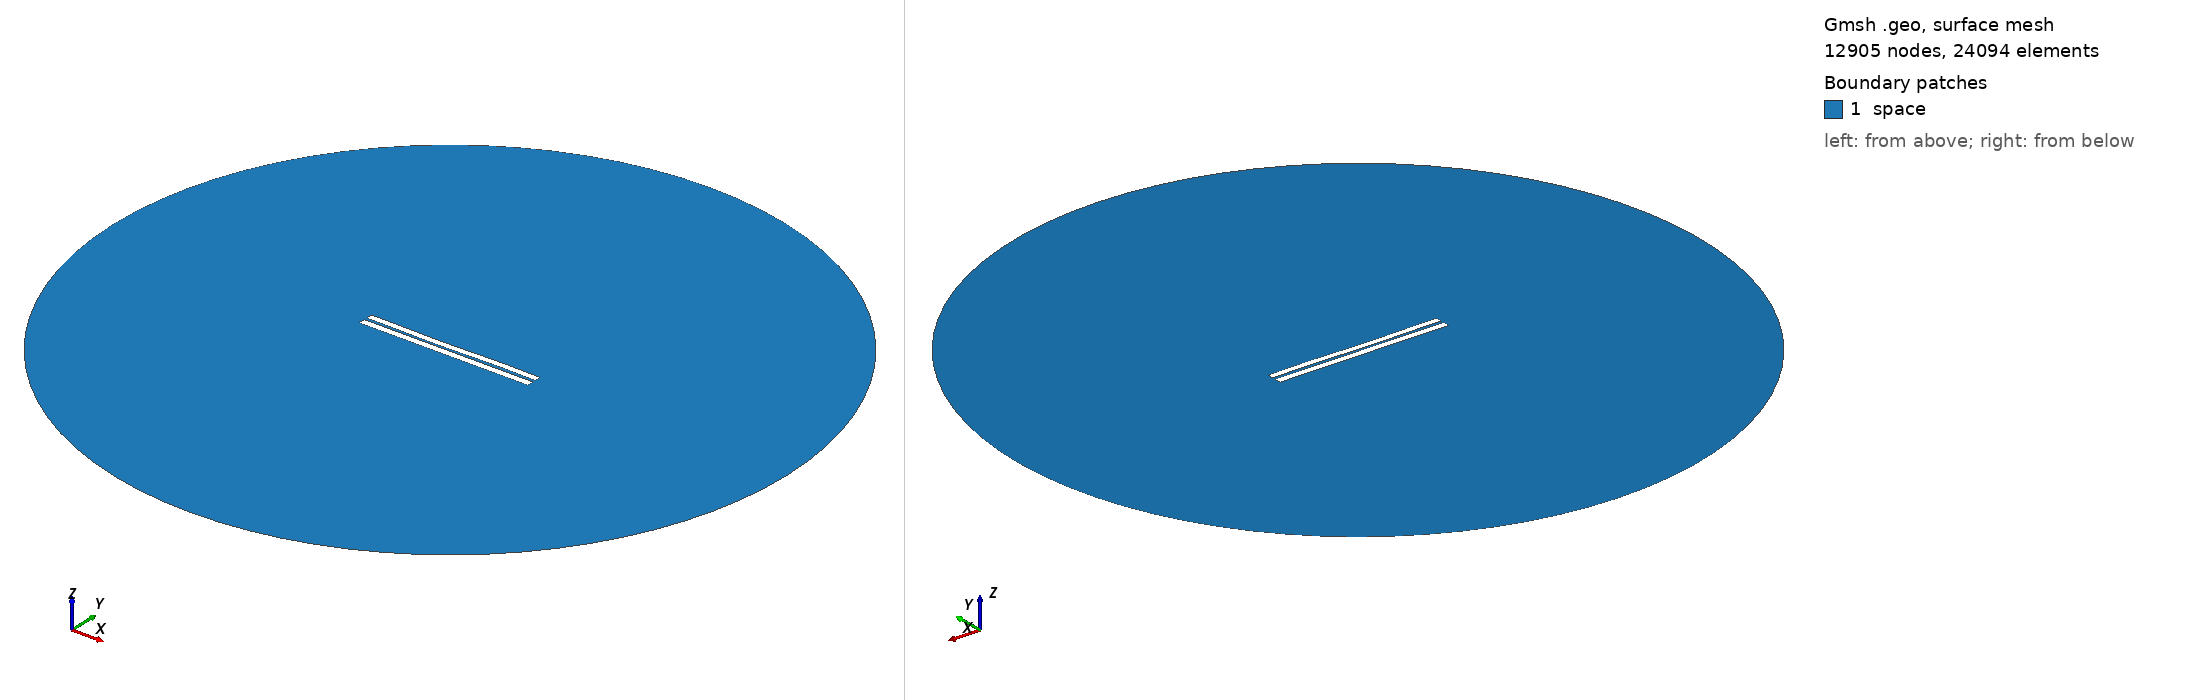

Gmsh geometry script, surface-meshed: 12905 nodes, 24094 surface elements. Boundary patches (legend numbers): 1 space. Left view from above one corner, right view from below the opposite corner. Legend entries are the model's physical surfaces. The drawing asked Gmsh for element sizes between 1% and 20% of the model's largest extent; the script's own settings can give other sizes.

=== 3379.geo (drawn) ===
//---------------------------------------
// Geometry kernel
//---------------------------------------

SetFactory("OpenCASCADE");



//---------------------------------------
// Parameters of the geometry
//---------------------------------------

// Overetch of the upper plate
overetch = 0.125;

// Distance between the plates
distance = 1.5;

// Discretization over the x axis (for the deformation)
nx = 50; 

// Length of the plate
L = 100 - overetch; 

// Number of modes
n = 4; 

// 1st mode coefficient
coeff(1) = 0.0;
beta(1) = 0.596864 * 3.1415926535 / L;

// 2nd mode coefficient
coeff(2) = -0.15;
beta(2) = 1.49418 * 3.1415926535 / L;

// 3rd mode coefficient
coeff(3) = -0.15;
beta(3) = 2.50025 * 3.1415926535 / L;

// 4th mode coefficient
coeff(4) = 0.07499999999999998;
beta(4) = 3.49999 * 3.1415926535 / L;



//---------------------------------------
// Upper plate (deformed rectangle)
//---------------------------------------

// Coordiantes of the upper plate
xmin = -50;
xmax = 50 - overetch;

// Height of the upper plate
yheight = 4 - 2 * overetch;

// Indexes of the points
UpperID[] = {};
LowerID[] = {};
LeftID[] = {};
RightID[] = {};

// Point index
p = 1;

// Horizontal edges
For i In {1:nx}
    x = xmin + (i-1)*(xmax - xmin)/(nx-1);

    y_bottom = distance / 2 + overetch;
    For j In {1:n}
        C = (Cosh(beta(j)*L) + Cos(beta(j)*L)) / (Sinh(beta(j)*L) + Sin(beta(j)*L));
        y_bottom  = y_bottom + coeff(j) * (Cosh(beta(j)*(x+50)) - Cos(beta(j)*(x+50)) - C * (Sinh(beta(j)*(x+50)) - Sin(beta(j)*(x+50))));
    EndFor

    y_top = y_bottom + yheight;

    Point(p) = {x, y_top, 0, 1.0};
    UpperID[i] = p;
    p = p + 1;

    Point(p) = {x, y_bottom, 0, 1.0};
    LowerID[i] = p;
    p = p + 1;
EndFor

// Create point lists
UpperPts[] = {}; LowerPts[] = {};
For i In {1:nx}
  UpperPts[] += {UpperID[i]};
  LowerPts[] += {LowerID[i]};
EndFor

// Build splines
Spline(1) = {UpperPts[]};
Spline(2) = {LowerPts[]};
Line(3) = {LowerPts[nx-1], UpperPts[nx-1]};
Line(4) = {LowerPts[0], UpperPts[0]};

// Build the plane surface
Curve Loop(1) = {2, 3, -1, -4};
Plane Surface(1) = {1};



//---------------------------------------
// Lower plate (rectangle)
//---------------------------------------

// Vertices
Point(1001) = {-50, -1, 0, 1.0};
Point(1002) = { 50, -1, 0, 1.0};
Point(1003) = { 50,  -5, 0, 1.0};
Point(1004) = {-50,  -5, 0, 1.0};

// Edges
Line(5) = {1001, 1002};
Line(6) = {1002, 1003};
Line(7) = {1003, 1004};
Line(8) = {1004, 1001};

// Plane surface
Line Loop(2) = {5, 6, 7, 8};
Plane Surface(2) = {2}; 



//---------------------------------------
// Outer (fictious) boundary
//---------------------------------------

// Points
Point(1005) = {0, 0, 0};       // Center
Point(1006) = {200, 0, 0};     // Start point
Point(1007) = {0, 200, 0};     // 90 degrees
Point(1008) = {-200, 0, 0};    // 180 degrees
Point(1009) = {0, -200, 0};    // 270 degrees

// Circle arcs (each needs start, center, end)
Circle(9) = {1006, 1005, 1007};
Circle(10) = {1007, 1005, 1008};
Circle(11) = {1008, 1005, 1009};
Circle(12) = {1009, 1005, 1006};

// Plane surface for the entire domain
Curve Loop(3) = {9, 10, 11, 12};
Surface(3) = {3};

// Subtract the plates from the whole domain to obtain the actual domain where we want to solve the equations
BooleanDifference{ Surface{3}; Delete; }{ Surface{1}; Surface{2}; Delete; }




//---------------------------------------
// Transfinite Lines/Curves
//---------------------------------------

// Set the number of points on the boundaries
r = 7;

// Plates
Transfinite Curve {1, 2} = 50*r Using Progression 1;
Transfinite Curve {3, 4} = 2*r Using Progression 1;
Transfinite Line {5, 7} = 50*r Using Progression 1;
Transfinite Line {6, 8} = 2*r Using Progression 1;

// Outer boundary
Transfinite Line {9, 10, 11, 12} = 20 Using Progression 1;



//---------------------------------------
// Physical groups
//---------------------------------------                

// Physical curves (boundaries)
Physical Line("force_segment", 10) = {2};
Physical Line("upper_plate", 11) = {1, 3, 4};
Physical Line("lower_plate", 12) = {5, 6, 7, 8};
Physical Line("boundary", 20) = {9, 10, 11, 12};

// Physical Surfaces
Physical Surface("space", 30) = {3};



//---------------------------------------
// 6. Generate the Mesh
//---------------------------------------

// 2D mesh generation
Mesh 2;
